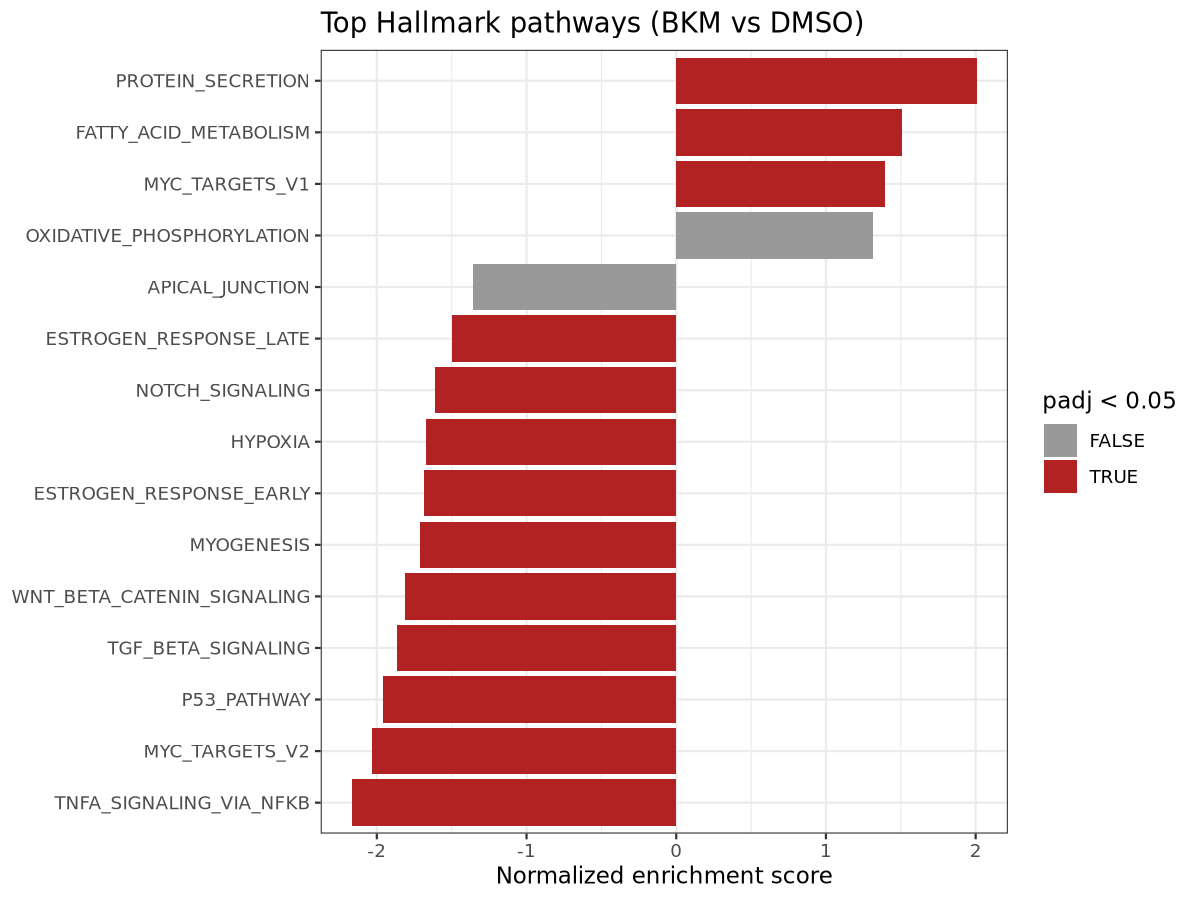

Source data for this figure (header and first rows):
pathway, pval, padj, log2err, ES, NES, size, leadingEdge
HALLMARK_TNFA_SIGNALING_VIA_NFKB, 1.70954370876899e-10, 8.54771854384495e-9, 0.8267, -0.5088, -2.166, 168, ZFP36;EGR1;JUNB;PHLDA2;IER2;JUN;CCND1;IE…
HALLMARK_P53_PATHWAY, 2.107059873909778e-7, 5.267649684774445e-6, 0.6901, -0.451, -1.958, 187, NOTCH1;ZFP36L1;JUN;DDIT4;IER3;EPS8L2;CDK…
HALLMARK_PROTEIN_SECRETION, 7.052367572979173e-6, 1.1753945954965289e-4, 0.6105, 0.4518, 2.007, 94, PPT1;PAM;YIPF6;TMED2;SCAMP1;VPS4B;LAMP2;…
HALLMARK_MYC_TARGETS_V2, 1.3783524695049226e-5, 1.7229405868811532e-4, 0.5933, -0.5538, -2.029, 58, SLC19A1;PPAN;DUSP2;PUS1;MAP3K6;PLK1;NOC4…
HALLMARK_ESTROGEN_RESPONSE_EARLY, 5.084532440922999e-5, 5.084532440922998e-4, 0.5573, -0.3841, -1.688, 200, CCND1;TJP3;SLC2A1;EGR3;P2RY2;NCOR2;FASN;…
HALLMARK_HYPOXIA, 2.732398489868264e-4, 0.001952, 0.4985, -0.3888, -1.671, 173, ZFP36;JUN;DDIT4;IER3;SLC25A1;SLC2A1;CDKN…
HALLMARK_MYOGENESIS, 2.5583290906896247e-4, 0.001952, 0.4985, -0.4103, -1.709, 141, NOTCH1;PDLIM7;CDKN1A;BHLHE40;CACNA1H;TGF…
HALLMARK_TGF_BETA_SIGNALING, 5.042005735748174e-4, 0.003151, 0.4773, -0.5198, -1.862, 52, JUNB;ID3;ID1;SMAD6;PMEPA1;NCOR2;TGFB1;SM…
HALLMARK_WNT_BETA_CATENIN_SIGNALING, 0.001317, 0.007316, 0.4551, -0.5407, -1.811, 38, NOTCH1;NCOR2;AXIN1;JAG2;FZD8;FZD1;MYC;HD…
HALLMARK_FATTY_ACID_METABOLISM, 0.002119, 0.0106, 0.4317, 0.323, 1.506, 136, CRYZ;GABARAPL1;SERINC1;CPOX;OSTC;ADIPOR2…
HALLMARK_ESTROGEN_RESPONSE_LATE, 0.006037, 0.02515, 0.407, -0.3427, -1.498, 195, ZFP36;FGFR3;CCND1;TJP3;NAB2;EGR3;NCOR2;D…
HALLMARK_MYC_TARGETS_V1, 0.00566, 0.02515, 0.407, 0.2806, 1.394, 200, RPL22;HNRNPA2B1;HSPE1;EEF1B2;SSBP1;HNRNP…
HALLMARK_NOTCH_SIGNALING, 0.00813, 0.03127, 0.3807, -0.5116, -1.613, 30, NOTCH1;CCND1;NOTCH3;FZD7;HES1;TCF7L2;FZD…
HALLMARK_OXIDATIVE_PHOSPHORYLATION, 0.01407, 0.05026, 0.3807, 0.2649, 1.314, 198, COX6C;NDUFA1;UQCRB;ATP5F1E;NDUFA5;UQCRH;…
HALLMARK_APICAL_JUNCTION, 0.01909, 0.05965, 0.3525, -0.3253, -1.36, 153, BAIAP2;FSCN1;CLDN4;MVD;PKD1;TAOK2;JUP;ZY…
HALLMARK_SPERMATOGENESIS, 0.01873, 0.05965, 0.3525, 0.3309, 1.405, 77, LPIN1;TTK;PHF7;TSN;MLF1;ARL4A;DMC1;IFT88…
HALLMARK_PI3K_AKT_MTOR_SIGNALING, 0.0252, 0.07412, 0.3525, -0.3641, -1.44, 93, PAK4;SLC2A1;ARHGDIA;GRK2;CDKN1A;NFKBIB;P…
HALLMARK_MITOTIC_SPINDLE, 0.03342, 0.09283, 0.282, -0.3024, -1.323, 197, BCAR1;RHOT2;MAP3K11;CDC42EP1;MARK4;ARHGD…
HALLMARK_UV_RESPONSE_UP, 0.04438, 0.1168, 0.253, -0.3208, -1.337, 144, JUNB;WIZ;CDC34;AGO2;CNP;FURIN;CCND3;H2AX…
HALLMARK_GLYCOLYSIS, 0.05966, 0.1485, 0.209, -0.2943, -1.278, 184, CHPF;DDIT4;IER3;CACNA1H;CHST12;PFKP;AGRN…
HALLMARK_KRAS_SIGNALING_DN, 0.06416, 0.1485, 0.209, -0.3208, -1.29, 104, FGFR3;SPTBN2;ADRA2C;MTHFR;CELSR2;PKP1;CC…
HALLMARK_UNFOLDED_PROTEIN_RESPONSE, 0.06534, 0.1485, 0.209, -0.3208, -1.292, 110, DDIT4;EXOSC4;CEBPB;CHAC1;KHSRP;EIF4A2;ZB…
HALLMARK_COAGULATION, 0.07703, 0.1675, 0.1919, -0.3251, -1.284, 92, CRIP2;THBD;F12;CFD;FURIN;THBS1;MMP15;GNB…
HALLMARK_HEME_METABOLISM, 0.1124, 0.2342, 0.2664, 0.2476, 1.197, 160, TFDP2;NR3C1;RNF19A;ABCG2;CDC27;CPOX;FBXO…
HALLMARK_HEDGEHOG_SIGNALING, 0.1181, 0.2362, 0.1632, -0.4221, -1.33, 30, TLE3;CDK5R1;MYH9;CELSR1;ETS2;SHH;VEGFA;H…
HALLMARK_PEROXISOME, 0.1362, 0.262, 0.2139, 0.272, 1.198, 89, CADM1;TOP2A;VPS4B;ECI2;PRDX1;SOD1;HSD17B…
HALLMARK_INTERFERON_GAMMA_RESPONSE, 0.1648, 0.3051, 0.2165, 0.2278, 1.113, 165, TXNIP;SPPL2A;PSMA3;B2M;BTG1;KLRK1;PIM1;A…
HALLMARK_CHOLESTEROL_HOMEOSTASIS, 0.2006, 0.355, 0.1148, -0.3099, -1.173, 70, FASN;TNFRSF12A;MVD;TRIB3;SEMA3B;LDLR;LSS…
HALLMARK_IL2_STAT5_SIGNALING, 0.2059, 0.355, 0.1071, -0.2676, -1.136, 161, PLEC;BHLHE40;PHLDA1;PUS1;FURIN;CCND3;MYO…
HALLMARK_G2M_CHECKPOINT, 0.2252, 0.3754, 0.1999, 0.2196, 1.091, 199, CENPF;TTK;EFNA5;PBK;RAD21;ORC5;CDC27;PLK…
HALLMARK_APOPTOSIS, 0.277, 0.4468, 0.09139, -0.2645, -1.099, 137, RHOT2;JUN;CCND1;IER3;EGR3;HSPB1;CDKN1A;T…
HALLMARK_E2F_TARGETS, 0.296, 0.4513, 0.1723, 0.2111, 1.049, 200, PAN2;RAD21;PLK4;RAD51AP1;CHEK1;HMGB2;TOP…
HALLMARK_UV_RESPONSE_DN, 0.2979, 0.4513, 0.1511, 0.2282, 1.069, 132, TFPI;NR3C1;ADD3;SPOP;ATP2B1;RASA2;BMPR1A…
HALLMARK_ANGIOGENESIS, 0.3577, 0.4968, 0.08603, -0.3489, -1.076, 26, THBD;JAG2;PDGFA;VAV2;VEGFA
HALLMARK_BILE_ACID_METABOLISM, 0.3429, 0.4968, 0.1321, 0.2526, 1.067, 74, PNPLA8;NUDT12;PEX1;AMACR;OPTN;SOD1;HSD17…
HALLMARK_IL6_JAK_STAT3_SIGNALING, 0.3537, 0.4968, 0.08198, -0.3008, -1.083, 55, JUN;TNFRSF12A;TGFB1;IL17RA;PTPN1;INHBE;L…
HALLMARK_EPITHELIAL_MESENCHYMAL_TRANSITI…, 0.3914, 0.515, 0.07307, -0.2488, -1.035, 147, JUN;PMEPA1;TNFRSF12A;TGFB1;COL5A1;LAMC1;…
HALLMARK_REACTIVE_OXYGEN_SPECIES_PATHWAY, 0.3872, 0.515, 0.0783, -0.3017, -1.056, 46, JUNB;SBNO2;EGLN2;PFKP;SCAF4;TXNRD2;HHEX;…
HALLMARK_ALLOGRAFT_REJECTION, 0.4476, 0.5738, 0.1193, 0.2216, 1.004, 113, CD47;GALNT1;B2M;DYRK3;RPL39;TIMP1;RPS3A;…
HALLMARK_INFLAMMATORY_RESPONSE, 0.4601, 0.5752, 0.06524, -0.2428, -0.9986, 126, P2RY2;ADRM1;CDKN1A;ICOSLG;RELA;LDLR;RGS1…
HALLMARK_KRAS_SIGNALING_UP, 0.4823, 0.5881, 0.1152, 0.2138, 0.9959, 129, TFPI;ANKH;PRKG2;ERO1A;CBR4;MPZL2;CAB39L;…
HALLMARK_COMPLEMENT, 0.5315, 0.6327, 0.108, 0.2041, 0.9704, 146, ITGAM;CD59;PIM1;ADAM9;PRCP;TIMP1;KYNU;GP…
HALLMARK_ADIPOGENESIS, 0.5769, 0.6432, 0.1157, 0.196, 0.9603, 183, MTARC2;PDCD4;ELOVL6;MAP4K3;COQ5;CCNG2;ND…
HALLMARK_DNA_REPAIR, 0.5852, 0.6432, 0.05379, -0.2276, -0.9471, 146, SNAPC4;ADRM1;NME3;BCAM;POLD1;ELL;NELFB;G…
HALLMARK_INTERFERON_ALPHA_RESPONSE, 0.5918, 0.6432, 0.09529, 0.2153, 0.9498, 90, CD47;TXNIP;PSMA3;B2M;IFITM1;SELL;PLSCR1;…
HALLMARK_PANCREAS_BETA_CELLS, 0.5848, 0.6432, 0.08175, 0.2923, 0.893, 19, SEC11A;SRP9;SRPRB;SPCS1;SRP14;AKT3
HALLMARK_APICAL_SURFACE, 0.6153, 0.6545, 0.05749, -0.2713, -0.8997, 36, HSPB1;RTN4RL1;GATA3;PLAUR;NCOA6;EPHB4;SH…
HALLMARK_ANDROGEN_RESPONSE, 0.7691, 0.8012, 0.04276, -0.2142, -0.8448, 95, CCND1;PMEPA1;ADRM1;SRF;ZMIZ1;KRT19;CCND3…
HALLMARK_MTORC1_SIGNALING, 0.8192, 0.8359, 0.03434, -0.1932, -0.8452, 196, DDIT4;SLC2A1;CDKN1A;BHLHE40;NFKBIB;PFKL;…
HALLMARK_XENOBIOTIC_METABOLISM, 0.8705, 0.8705, 0.03539, -0.1949, -0.8122, 149, BCAR1;HES6;DDT;EPHA2;JUP;CBR1;DCXR;LONP1…
